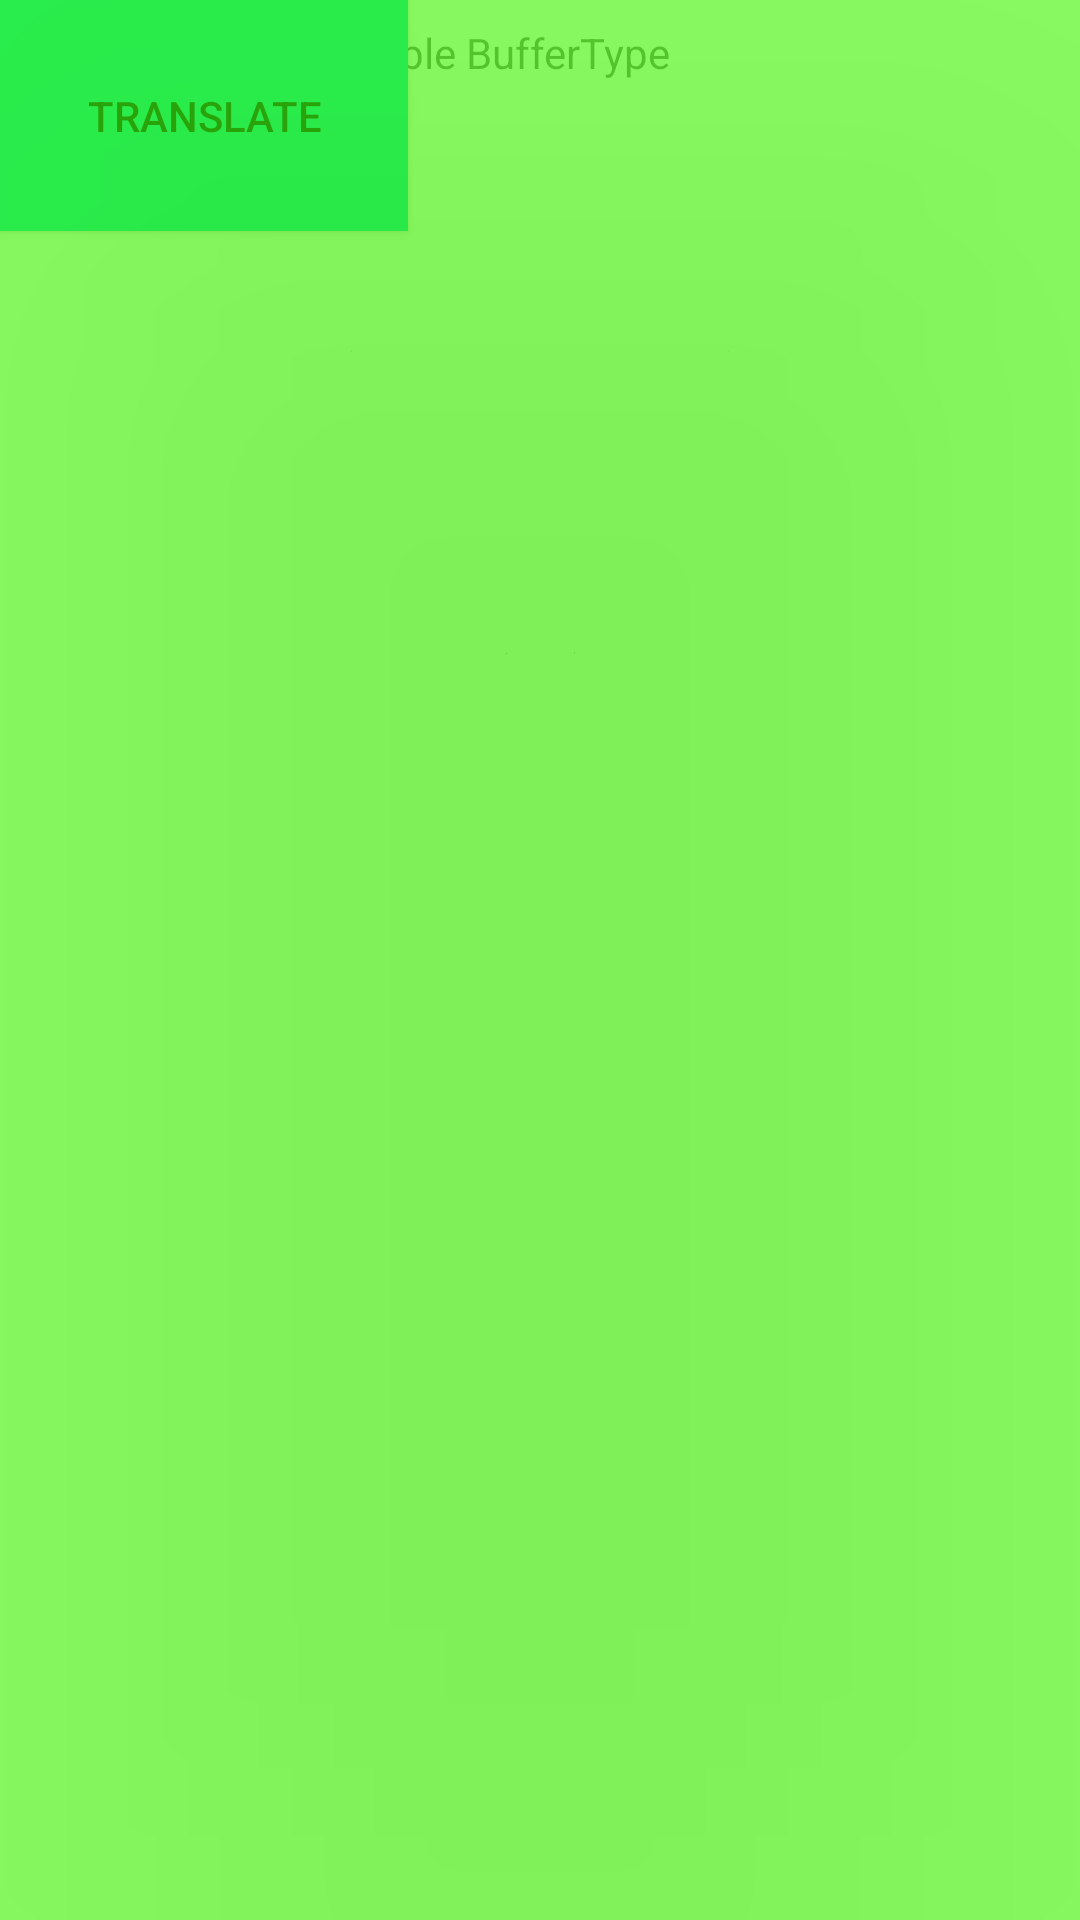

Layout XML and referenced resources for this Android screen:
<!-- AndroidManifest.xml: application theme AppTheme -->
<!-- res/layout/activity_rxjava_interval.xml -->
<?xml version="1.0" encoding="utf-8"?>
<FrameLayout
    xmlns:android="http://schemas.android.com/apk/res/android"
    xmlns:app="http://schemas.android.com/apk/res-auto"
    xmlns:tools="http://schemas.android.com/tools"
    android:orientation="vertical"
    android:layout_width="match_parent"
    android:layout_height="match_parent">

    <Button
        android:id="@+id/button5"
        android:onClick="translate"
        android:layout_width="wrap_content"
        android:layout_height="wrap_content"
        android:text="Translate"
        android:padding="29dp"
        android:background="@color/colorAccent"
        app:layout_constraintBottom_toBottomOf="parent"
        app:layout_constraintEnd_toEndOf="parent"
        app:layout_constraintStart_toStartOf="parent"
        app:layout_constraintTop_toTopOf="parent"/>

    <TextView
        android:id="@+id/tv"
        android:layout_width="wrap_content"
        android:layout_height="wrap_content"
        android:layout_marginTop="8dp"
        android:text="is a TextView of Editable BufferType"
        app:layout_constraintEnd_toEndOf="parent"
        app:layout_constraintStart_toStartOf="parent"
        app:layout_constraintTop_toBottomOf="@+id/button5"/>

    <LinearLayout
        android:elevation="100dp"
        android:id="@+id/llllll"
        android:orientation="vertical"
        android:background="#9944ff00"
        android:layout_width="match_parent"
        android:layout_height="match_parent"/>
</FrameLayout>
<!-- resources referenced by this layout -->
<resources>
  <style name="AppTheme" parent="Theme.AppCompat.Light.DarkActionBar">
          
          <item name="colorPrimary">@color/colorPrimary</item>
          <item name="colorPrimaryDark">@color/colorPrimaryDark</item>
          <item name="colorAccent">@color/colorAccent</item>
      </style>
  <!-- not gathered from this repository: default colours our renderer supplied (Android Studio template values) -->
  <color name="colorPrimary">#FF6200EE</color>
  <color name="colorPrimaryDark">#FF3700B3</color>
  <color name="colorAccent">#FF03DAC5</color>
</resources>
